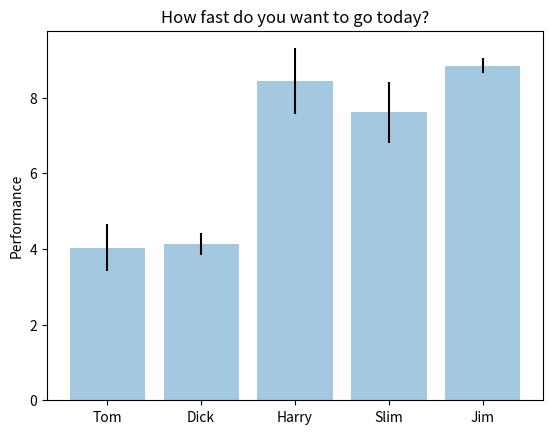

The matplotlib source for this figure:
"""
Simple demo of a bar chart. Adapted from matplotlib example in gallery.
"""
import matplotlib.pyplot as plt
import numpy as np
import matplotlib.pyplot as plt


# Example data
people = ('Tom', 'Dick', 'Harry', 'Slim', 'Jim')
x_pos = np.arange(len(people))
performance = 3 + 10 * np.random.rand(len(people))
error = np.random.rand(len(people))

plt.bar(x_pos, performance, yerr=error, align='center', alpha=0.4)
plt.xticks(x_pos, people)
plt.ylabel('Performance')
plt.title('How fast do you want to go today?')

plt.show()